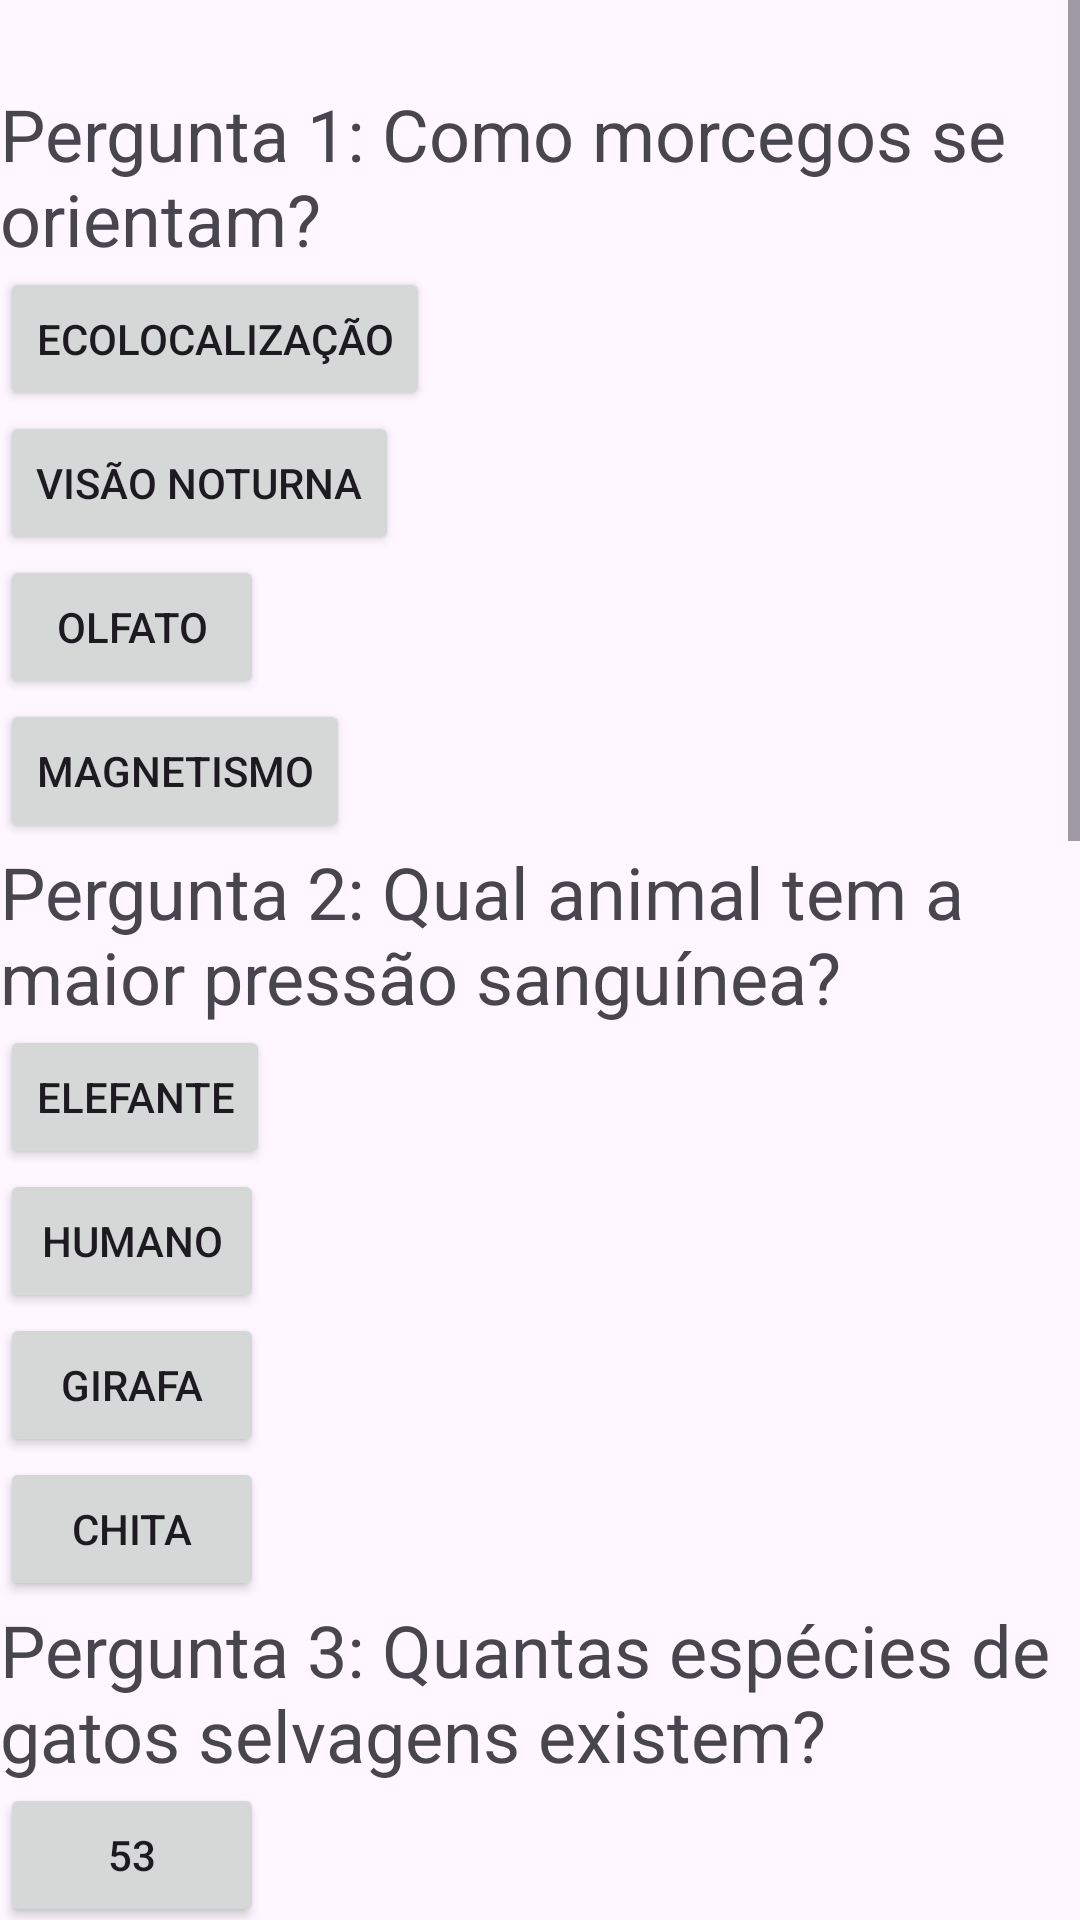

Reconstruct the res/layout file that produces this screen, plus the resources it refers to.
<!-- AndroidManifest.xml: application theme Theme.Aula7 -->
<!-- res/layout/activity_quiz1.xml -->
<?xml version="1.0" encoding="utf-8"?>
<androidx.constraintlayout.widget.ConstraintLayout xmlns:android="http://schemas.android.com/apk/res/android"
    xmlns:app="http://schemas.android.com/apk/res-auto"
    xmlns:tools="http://schemas.android.com/tools"
    android:id="@+id/main"
    android:layout_width="match_parent"
    android:layout_height="match_parent"
    tools:context=".Quiz1Activity">

    <ScrollView
        android:id="@+id/scrollView2"
        android:layout_width="match_parent"
        android:layout_height="match_parent"
        app:layout_constraintBottom_toBottomOf="parent"
        app:layout_constraintEnd_toEndOf="parent"
        app:layout_constraintHorizontal_bias="0.0"
        app:layout_constraintStart_toStartOf="parent"
        app:layout_constraintTop_toTopOf="parent"
        app:layout_constraintVertical_bias="1.0">

        <LinearLayout
            android:layout_width="match_parent"
            android:layout_height="wrap_content"
            android:orientation="vertical"
            android:visibility="visible"
            tools:visibility="visible">

            <TextView
                android:id="@+id/textView2"
                android:layout_width="wrap_content"
                android:layout_height="wrap_content"
                android:text="                                            Pergunta 1: Como morcegos se orientam? "
                android:textSize="24sp" />

            <Button
                android:id="@+id/p1o1"
                android:layout_width="wrap_content"
                android:layout_height="wrap_content"
                android:text="@string/ecolocaliza_o" />

            <Button
                android:id="@+id/p1o2"
                android:layout_width="wrap_content"
                android:layout_height="wrap_content"
                android:text="@string/vis_o_noturna" />

            <Button
                android:id="@+id/p1o3"
                android:layout_width="wrap_content"
                android:layout_height="wrap_content"
                android:text="@string/olfato" />

            <Button
                android:id="@+id/p1o4"
                android:layout_width="wrap_content"
                android:layout_height="wrap_content"
                android:text="@string/magnetismo" />

            <TextView
                android:id="@+id/textView"
                android:layout_width="match_parent"
                android:layout_height="wrap_content"
                android:text="Pergunta 2: Qual animal tem a maior pressão sanguínea?"
                android:textSize="24sp" />

            <Button
                android:id="@+id/p2o1"
                android:layout_width="wrap_content"
                android:layout_height="wrap_content"
                android:text="@string/elefante" />

            <Button
                android:id="@+id/p2o2"
                android:layout_width="wrap_content"
                android:layout_height="wrap_content"
                android:text="@string/humano" />

            <Button
                android:id="@+id/p2o3"
                android:layout_width="wrap_content"
                android:layout_height="wrap_content"
                android:text="Girafa" />

            <Button
                android:id="@+id/p2o4"
                android:layout_width="wrap_content"
                android:layout_height="wrap_content"
                android:text="Chita" />

            <TextView
                android:id="@+id/textView3"
                android:layout_width="match_parent"
                android:layout_height="wrap_content"
                android:text="Pergunta 3: Quantas espécies de gatos selvagens existem?"
                android:textSize="24sp" />

            <Button
                android:id="@+id/p3o1"
                android:layout_width="wrap_content"
                android:layout_height="wrap_content"
                android:text="53" />

            <Button
                android:id="@+id/p3o2"
                android:layout_width="wrap_content"
                android:layout_height="wrap_content"
                android:text="38" />

            <Button
                android:id="@+id/p3o3"
                android:layout_width="wrap_content"
                android:layout_height="wrap_content"
                android:text="29" />

            <Button
                android:id="@+id/p3o4"
                android:layout_width="wrap_content"
                android:layout_height="wrap_content"
                android:text="41" />

            <TextView
                android:id="@+id/textView4"
                android:layout_width="match_parent"
                android:layout_height="wrap_content"
                android:text="Pergunta 4: Qual é a ave mais rápida do mundo?"
                android:textSize="24sp" />

            <Button
                android:id="@+id/p4o1"
                android:layout_width="wrap_content"
                android:layout_height="wrap_content"
                android:text="Águia Dourada" />

            <Button
                android:id="@+id/p4o2"
                android:layout_width="wrap_content"
                android:layout_height="wrap_content"
                android:text="Falcão-peregrino" />

            <Button
                android:id="@+id/p4o3"
                android:layout_width="wrap_content"
                android:layout_height="wrap_content"
                android:text="Ganso-de-esporão" />

            <Button
                android:id="@+id/p4o4"
                android:layout_width="wrap_content"
                android:layout_height="wrap_content"
                android:text="Falcão-sacar" />

            <TextView
                android:id="@+id/textView6"
                android:layout_width="match_parent"
                android:layout_height="wrap_content"
                android:text="Pergunta 5: Quantas penas, em média, tem a cauda de um pavão?"
                android:textSize="24sp" />

            <Button
                android:id="@+id/p5o1"
                android:layout_width="wrap_content"
                android:layout_height="wrap_content"
                android:text="150" />

            <Button
                android:id="@+id/p5o2"
                android:layout_width="wrap_content"
                android:layout_height="wrap_content"
                android:text="200" />

            <Button
                android:id="@+id/p5o3"
                android:layout_width="wrap_content"
                android:layout_height="wrap_content"
                android:text="300" />

            <Button
                android:id="@+id/p5o4"
                android:layout_width="wrap_content"
                android:layout_height="wrap_content"
                android:text="500" />

            <TextView
                android:id="@+id/textView7"
                android:layout_width="match_parent"
                android:layout_height="wrap_content"
                android:text="                                   -               "
                android:textSize="24sp" />

            <Button
                android:id="@+id/btnResultados"
                android:layout_width="wrap_content"
                android:layout_height="wrap_content"
                android:text="@string/finalizar" />

            <TextView
                android:id="@+id/textView11"
                android:layout_width="match_parent"
                android:layout_height="wrap_content"
                android:text="                                                                                                                                                                                   -               "
                android:textSize="24sp" />

        </LinearLayout>
    </ScrollView>

</androidx.constraintlayout.widget.ConstraintLayout>
<!-- resources referenced by this layout -->
<resources>
  <string name="ecolocaliza_o">Ecolocalização</string>
  <string name="elefante">Elefante</string>
  <string name="finalizar">Finalizar</string>
  <string name="humano">Humano</string>
  <string name="magnetismo">Magnetismo</string>
  <string name="olfato">Olfato</string>
  <string name="vis_o_noturna">Visão noturna</string>
  <style name="Theme.Aula7" parent="android:Theme.Material.Light.NoActionBar" />
</resources>
